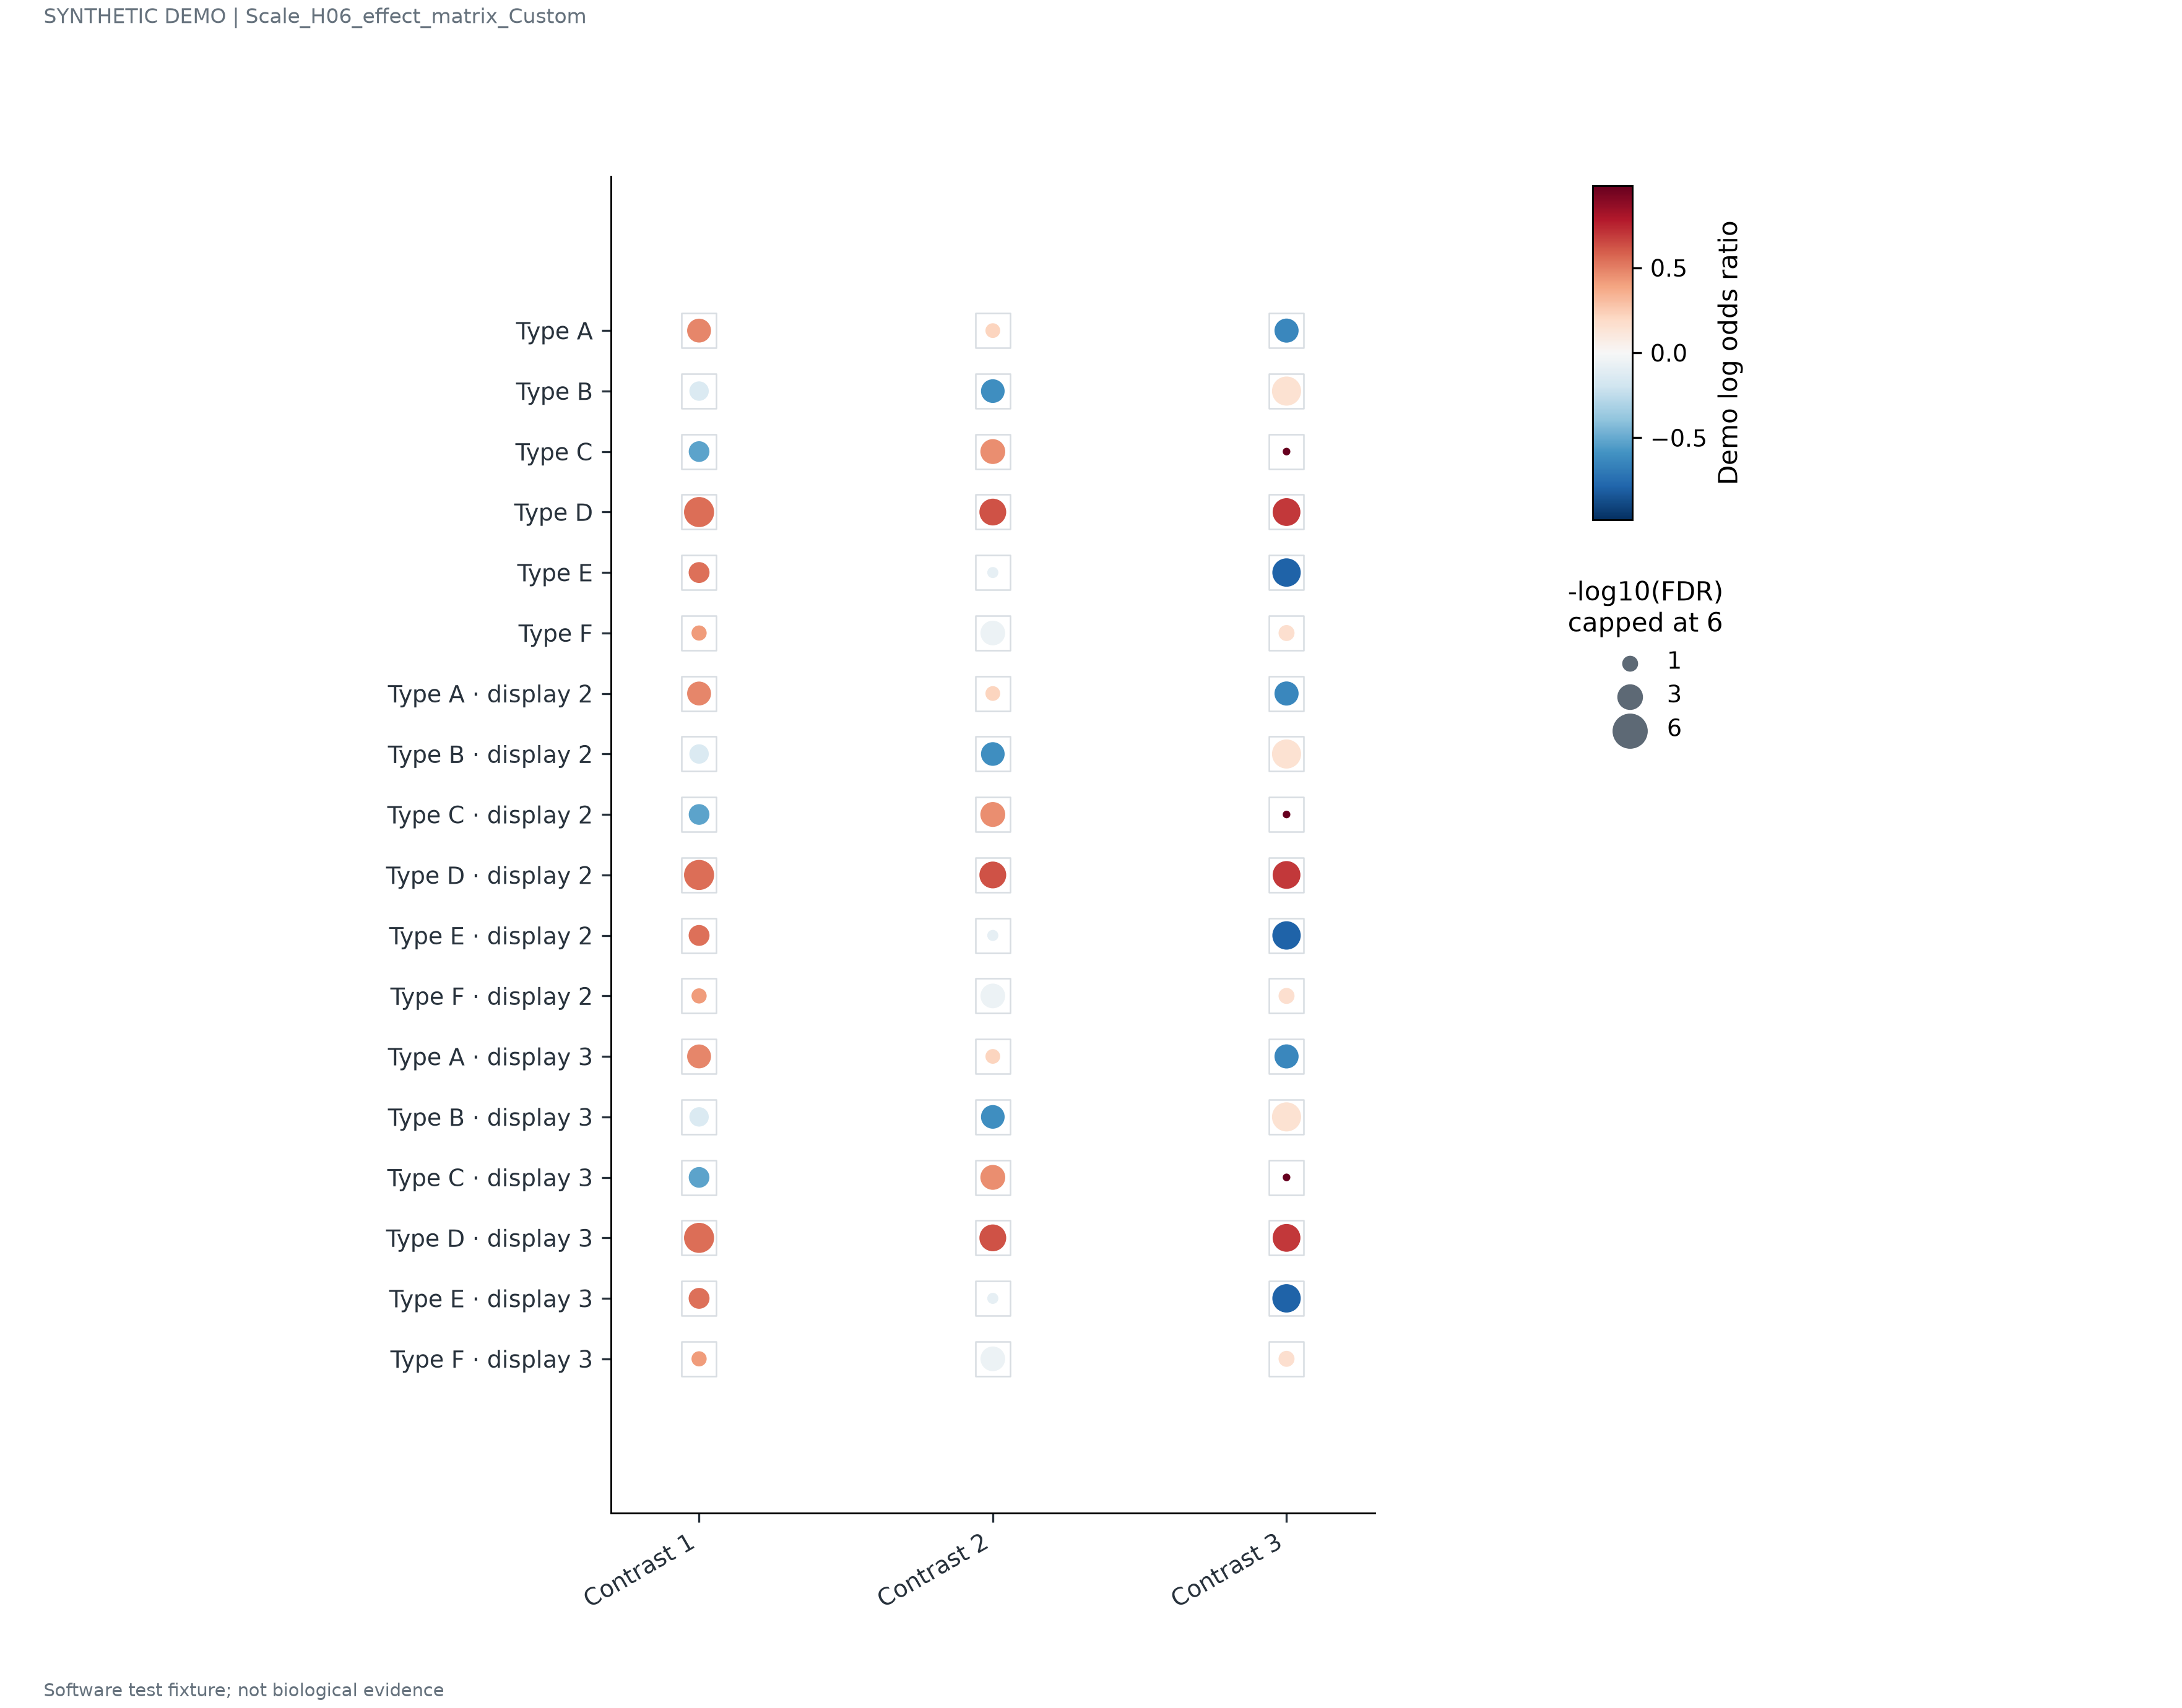

The data file committed next to this chart (first rows):
feature	contrast	estimate	lower	upper	padj
Type A	Contrast 1	0.4761	0.2361	0.7161	0.002746
Type A	Contrast 2	0.2213	-0.01874	0.4613	0.1476
Type A	Contrast 3	-0.6429	-0.8829	-0.4029	0.002443
Type B	Contrast 1	-0.1408	-0.3808	0.09922	0.02536
Type B	Contrast 2	-0.6105	-0.8505	-0.3705	0.003137
Type B	Contrast 3	0.1525	-0.08753	0.3925	0.0001067
Type C	Contrast 1	-0.5282	-0.7682	-0.2882	0.01412
Type C	Contrast 2	0.457	0.217	0.697	0.00158
Type C	Contrast 3	0.9827	0.7427	1.223	0.717
Type D	Contrast 1	0.5506	0.3106	0.7906	5.466925817687266e-05
Type D	Contrast 2	0.6224	0.3824	0.8624	0.0004932
Type D	Contrast 3	0.6921	0.4521	0.9321	0.0002631
Type E	Contrast 1	0.5443	0.3043	0.7843	0.01299
Type E	Contrast 2	-0.09178	-0.3318	0.1482	0.3904
Type E	Contrast 3	-0.7936	-1.034	-0.5536	0.0001751
Type F	Contrast 1	0.4187	0.1787	0.6587	0.1281
Type F	Contrast 2	-0.05911	-0.2991	0.1809	0.001788
Type F	Contrast 3	0.1653	-0.07468	0.4053	0.09741
Type A · display 2	Contrast 1	0.4761	0.2361	0.7161	0.002746
Type A · display 2	Contrast 2	0.2213	-0.01874	0.4613	0.1476
Type A · display 2	Contrast 3	-0.6429	-0.8829	-0.4029	0.002443
Type B · display 2	Contrast 1	-0.1408	-0.3808	0.09922	0.02536
Type B · display 2	Contrast 2	-0.6105	-0.8505	-0.3705	0.003137
Type B · display 2	Contrast 3	0.1525	-0.08753	0.3925	0.0001067
Type C · display 2	Contrast 1	-0.5282	-0.7682	-0.2882	0.01412
Type C · display 2	Contrast 2	0.457	0.217	0.697	0.00158
Type C · display 2	Contrast 3	0.9827	0.7427	1.223	0.717
Type D · display 2	Contrast 1	0.5506	0.3106	0.7906	5.466925817687266e-05
Type D · display 2	Contrast 2	0.6224	0.3824	0.8624	0.0004932
Type D · display 2	Contrast 3	0.6921	0.4521	0.9321	0.0002631
Type E · display 2	Contrast 1	0.5443	0.3043	0.7843	0.01299
Type E · display 2	Contrast 2	-0.09178	-0.3318	0.1482	0.3904
Type E · display 2	Contrast 3	-0.7936	-1.034	-0.5536	0.0001751
Type F · display 2	Contrast 1	0.4187	0.1787	0.6587	0.1281
Type F · display 2	Contrast 2	-0.05911	-0.2991	0.1809	0.001788
Type F · display 2	Contrast 3	0.1653	-0.07468	0.4053	0.09741
Type A · display 3	Contrast 1	0.4761	0.2361	0.7161	0.002746
Type A · display 3	Contrast 2	0.2213	-0.01874	0.4613	0.1476
Type A · display 3	Contrast 3	-0.6429	-0.8829	-0.4029	0.002443
Type B · display 3	Contrast 1	-0.1408	-0.3808	0.09922	0.02536
Type B · display 3	Contrast 2	-0.6105	-0.8505	-0.3705	0.003137
Type B · display 3	Contrast 3	0.1525	-0.08753	0.3925	0.0001067
Type C · display 3	Contrast 1	-0.5282	-0.7682	-0.2882	0.01412
Type C · display 3	Contrast 2	0.457	0.217	0.697	0.00158
Type C · display 3	Contrast 3	0.9827	0.7427	1.223	0.717
Type D · display 3	Contrast 1	0.5506	0.3106	0.7906	5.466925817687266e-05
Type D · display 3	Contrast 2	0.6224	0.3824	0.8624	0.0004932
Type D · display 3	Contrast 3	0.6921	0.4521	0.9321	0.0002631
Type E · display 3	Contrast 1	0.5443	0.3043	0.7843	0.01299
Type E · display 3	Contrast 2	-0.09178	-0.3318	0.1482	0.3904
Type E · display 3	Contrast 3	-0.7936	-1.034	-0.5536	0.0001751
Type F · display 3	Contrast 1	0.4187	0.1787	0.6587	0.1281
Type F · display 3	Contrast 2	-0.05911	-0.2991	0.1809	0.001788
Type F · display 3	Contrast 3	0.1653	-0.07468	0.4053	0.09741
